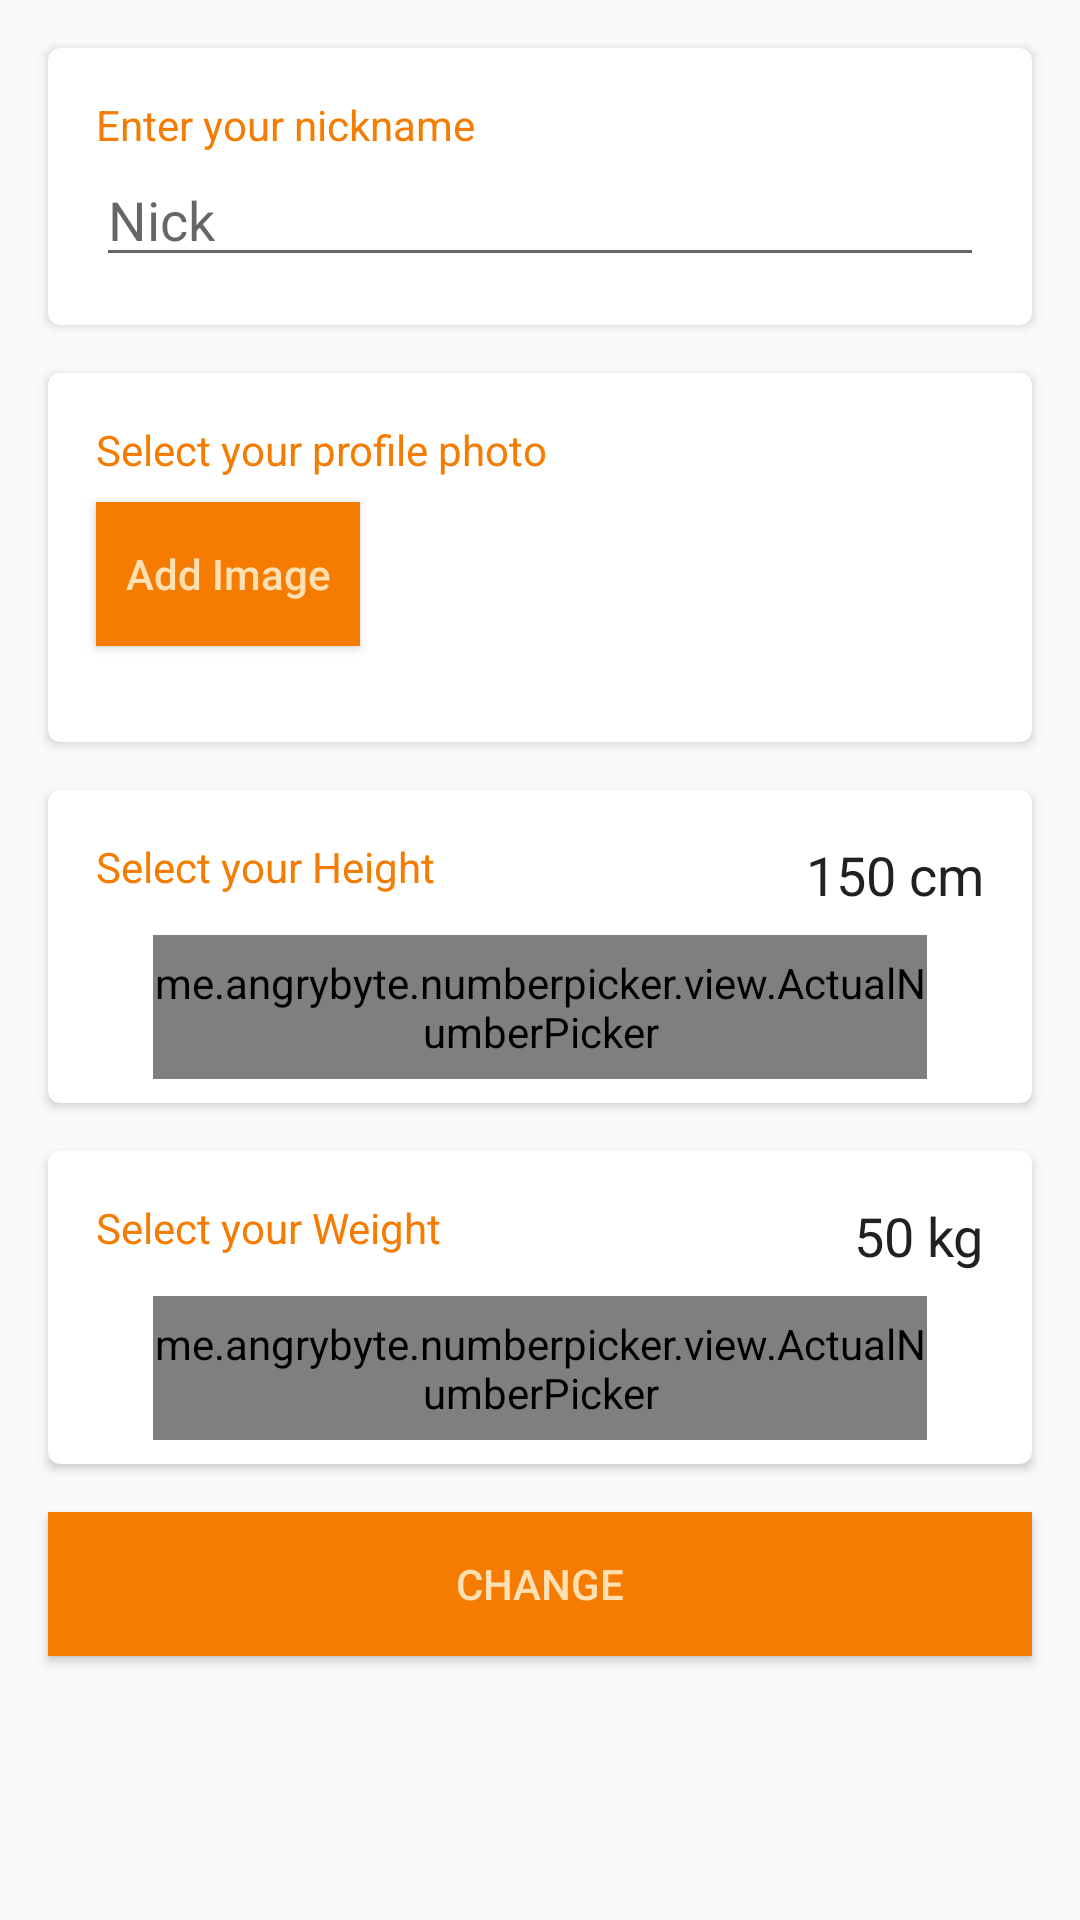

Produce the Android XML layout that renders to this screen, including the resource entries it uses.
<!-- AndroidManifest.xml: application theme AppTheme -->
<!-- res/layout/activity_profile.xml -->
<?xml version="1.0" encoding="utf-8"?>
<ScrollView xmlns:android="http://schemas.android.com/apk/res/android"
    xmlns:app="http://schemas.android.com/apk/res-auto"
    xmlns:tools="http://schemas.android.com/tools"
    android:layout_width="match_parent"
    android:layout_height="match_parent"
    android:background="@drawable/background_pink_rice"
    tools:context=".ProfileActivity">

    <LinearLayout
        android:layout_width="match_parent"
        android:layout_height="wrap_content"
        android:orientation="vertical">


        <include layout="@layout/content_questionaire_nick" />

        <include layout="@layout/content_questionaire_photo" />

        <include layout="@layout/content_questionaire_height" />

        <include layout="@layout/content_questionaire_weight" />

        <Button
            android:id="@+id/bla_change_btn"
            style="@style/button_style"
            android:layout_width="match_parent"
            android:layout_height="wrap_content"
            android:layout_marginTop="16dp"
            android:text="@string/change_button"
            android:textAllCaps="true" />
    </LinearLayout>
</ScrollView>
<!-- res/layout/content_questionaire_nick.xml (included above) -->
<?xml version="1.0" encoding="utf-8"?>
<androidx.cardview.widget.CardView xmlns:android="http://schemas.android.com/apk/res/android"
    xmlns:app="http://schemas.android.com/apk/res-auto"
    xmlns:card_view="http://schemas.android.com/apk/res-auto"
    android:layout_width="match_parent"
    android:layout_height="wrap_content"
    android:layout_gravity="center"
    android:layout_marginLeft="16dp"
    android:layout_marginTop="16dp"
    android:layout_marginRight="16dp"
    card_view:cardCornerRadius="4dp">

    <LinearLayout
        android:layout_width="match_parent"
        android:layout_height="wrap_content"
        android:orientation="vertical">

        <TextView
            android:layout_width="match_parent"
            android:layout_height="wrap_content"
            android:layout_marginLeft="16dp"
            android:layout_marginTop="16dp"
            android:layout_marginRight="16dp"

            android:text="@string/enter_your_nickname"
            android:textAppearance="@style/TextAppearance.AppCompat.Small"
            android:textColor="@color/primary_dark" />

        <EditText
            android:id="@+id/vvedi_nick"
            android:layout_width="match_parent"
            android:layout_height="wrap_content"
            android:layout_marginLeft="16dp"
            android:layout_marginRight="16dp"
            android:layout_marginBottom="16dp"
            android:hint="@string/nick_hint"
            android:textColor="@color/primary_text" />
    </LinearLayout>
</androidx.cardview.widget.CardView>
<!-- res/layout/content_questionaire_photo.xml (included above) -->
<?xml version="1.0" encoding="utf-8"?>
<androidx.cardview.widget.CardView xmlns:card_view="http://schemas.android.com/apk/res-auto"
    xmlns:android="http://schemas.android.com/apk/res/android"
    xmlns:app="http://schemas.android.com/apk/res-auto"
    android:layout_width="match_parent"
    android:layout_height="wrap_content"
    android:layout_gravity="center"
    android:layout_marginLeft="16dp"
    android:layout_marginTop="16dp"
    android:layout_marginRight="16dp"
    card_view:cardCornerRadius="4dp">

    <LinearLayout
        android:layout_width="match_parent"
        android:layout_height="wrap_content"
        android:orientation="vertical">

        <TextView
            android:layout_width="wrap_content"
            android:layout_height="wrap_content"
            android:layout_marginLeft="16dp"
            android:layout_marginTop="16dp"
            android:layout_marginRight="16dp"
            android:layout_marginBottom="8dp"

            android:text="@string/select_your_profile_photo"
            android:textAppearance="@style/TextAppearance.AppCompat.Small"
            android:textColor="@color/primary_dark" />


        <Button
            android:id="@+id/pin_picture_button"
            style="@style/button_style"
            android:layout_width="wrap_content"
            android:layout_height="wrap_content"
            android:text="@string/add_image" />

        <ImageView
            android:id="@+id/iv_profile_pic"
            android:layout_width="match_parent"
            android:layout_height="wrap_content"
            android:layout_margin="8dp" />

    </LinearLayout>
</androidx.cardview.widget.CardView>
<!-- res/layout/content_questionaire_height.xml (included above) -->
<?xml version="1.0" encoding="utf-8"?>
<androidx.cardview.widget.CardView xmlns:android="http://schemas.android.com/apk/res/android"
    xmlns:app="http://schemas.android.com/apk/res-auto"
    xmlns:card_view="http://schemas.android.com/apk/res-auto"
    android:layout_width="match_parent"
    android:layout_height="wrap_content"
    android:layout_gravity="center"
    android:layout_marginLeft="16dp"
    android:layout_marginTop="16dp"
    android:layout_marginRight="16dp"
    card_view:cardCornerRadius="4dp">

    <RelativeLayout
        android:layout_width="match_parent"
        android:layout_height="wrap_content"
        android:orientation="vertical">

        <TextView
            android:layout_width="wrap_content"
            android:layout_height="wrap_content"
            android:layout_marginLeft="16dp"
            android:layout_marginTop="16dp"
            android:layout_marginRight="16dp"

            android:text="@string/select_your_height"
            android:textAppearance="@style/TextAppearance.AppCompat.Small"
            android:textColor="@color/primary_dark" />

        <TextView
            android:id="@+id/rost_show"
            android:layout_width="wrap_content"
            android:layout_height="wrap_content"
            android:layout_marginLeft="16dp"
            android:layout_marginTop="16dp"

            android:layout_marginBottom="8dp"
            android:layout_toLeftOf="@id/your_prefix_cm"
            android:text="@string/height_default"

            android:textAppearance="@style/TextAppearance.AppCompat.Medium"
            android:textColor="@color/primary_text" />

        <TextView
            android:id="@+id/your_prefix_cm"
            android:layout_width="wrap_content"
            android:layout_height="wrap_content"
            android:layout_alignParentEnd="true"

            android:layout_marginTop="16dp"
            android:layout_marginRight="16dp"
            android:layout_marginBottom="8dp"
            android:text=" cm"

            android:textAppearance="@style/TextAppearance.AppCompat.Medium"
            android:textColor="@color/primary_text" />


        <me.angrybyte.numberpicker.view.ActualNumberPicker
            android:id="@+id/rost_vibor"
            android:layout_width="258dp"
            android:layout_height="48dp"
            android:layout_below="@id/rost_show"
            android:layout_centerHorizontal="true"
            android:layout_gravity="center_horizontal"

            android:layout_marginBottom="8dp"
            android:background="@color/primary"
            app:bar_color="@android:color/white"
            app:bar_width="1dp"
            app:bars_count="30"
            app:controls_color="@android:color/white"
            app:draw_over_controls="true"
            app:draw_over_text="false"
            app:fast_controls_color="@color/primary_dark"
            app:highlight_color="@color/primary"
            app:max_value="300"
            app:min_value="30"
            app:selection_color="@color/primary_light"
            app:show_bars="true"
            app:show_controls="true"
            app:show_fast_controls="true"
            app:show_highlight="true"
            app:show_text="false"
            app:text_color="@android:color/white"
            app:text_size="16sp"
            app:value="150" />
    </RelativeLayout>
</androidx.cardview.widget.CardView>
<!-- res/layout/content_questionaire_weight.xml (included above) -->
<?xml version="1.0" encoding="utf-8"?>
<androidx.cardview.widget.CardView xmlns:android="http://schemas.android.com/apk/res/android"
    xmlns:app="http://schemas.android.com/apk/res-auto"
    xmlns:card_view="http://schemas.android.com/apk/res-auto"
    android:layout_width="match_parent"
    android:layout_height="wrap_content"
    android:layout_gravity="center"
    android:layout_marginLeft="16dp"
    android:layout_marginTop="16dp"
    android:layout_marginRight="16dp"
    card_view:cardCornerRadius="4dp">

    <RelativeLayout
        android:layout_width="match_parent"
        android:layout_height="wrap_content"
        android:orientation="vertical">

        <TextView
            android:layout_width="wrap_content"
            android:layout_height="wrap_content"
            android:layout_marginLeft="16dp"
            android:layout_marginTop="16dp"
            android:layout_marginRight="16dp"

            android:text="@string/select_your_weight"
            android:textAppearance="@style/TextAppearance.AppCompat.Small"
            android:textColor="@color/primary_dark" />

        <TextView
            android:id="@+id/bla_weight_show"
            android:layout_width="wrap_content"
            android:layout_height="wrap_content"
            android:layout_marginLeft="16dp"
            android:layout_marginTop="16dp"

            android:layout_marginBottom="8dp"
            android:layout_toLeftOf="@id/your_prefix_kg"
            android:text="@string/weight_default"

            android:textAppearance="@style/TextAppearance.AppCompat.Medium"
            android:textColor="@color/primary_text" />

        <TextView
            android:id="@+id/your_prefix_kg"
            android:layout_width="wrap_content"
            android:layout_height="wrap_content"
            android:layout_alignParentEnd="true"

            android:layout_marginTop="16dp"
            android:layout_marginRight="16dp"
            android:layout_marginBottom="8dp"
            android:text=" kg"

            android:textAppearance="@style/TextAppearance.AppCompat.Medium"
            android:textColor="@color/primary_text" />


        <me.angrybyte.numberpicker.view.ActualNumberPicker
            android:id="@+id/ves_vibor"
            android:layout_width="258dp"
            android:layout_height="48dp"
            android:layout_below="@id/bla_weight_show"
            android:layout_centerHorizontal="true"
            android:layout_gravity="center_horizontal"

            android:layout_marginBottom="8dp"
            android:background="@color/primary"
            app:bar_color="@android:color/white"
            app:bar_width="1dp"
            app:bars_count="30"
            app:controls_color="@android:color/white"
            app:draw_over_controls="true"
            app:draw_over_text="false"
            app:fast_controls_color="@color/primary_dark"
            app:highlight_color="@color/primary"
            app:max_value="300"
            app:min_value="10"
            app:selection_color="@color/primary_light"
            app:show_bars="true"
            app:show_controls="true"
            app:show_fast_controls="true"
            app:show_highlight="true"
            app:show_text="false"
            app:text_color="@android:color/white"
            app:text_size="16sp"
            app:value="50" />
    </RelativeLayout>
</androidx.cardview.widget.CardView>
<!-- resources referenced by this layout -->
<resources>
  <color name="primary">#FF9800</color>
  <color name="primary_dark">#F57C00</color>
  <color name="primary_light">#FFE0B2</color>
  <color name="primary_text">#212121</color>
  <string name="add_image">Add Image</string>
  <string name="change_button">Change</string>
  <string name="enter_your_nickname">Enter your nickname</string>
  <string name="height_default">150</string>
  <string name="nick_hint">Nick</string>
  <string name="select_your_height">Select your Height</string>
  <string name="select_your_profile_photo">Select your profile photo</string>
  <string name="select_your_weight">Select your Weight</string>
  <string name="weight_default">50</string>
  <style name="button_style">
          <item name="android:background">@color/primary_dark</item>
          <item name="android:textAllCaps">false</item>
          <item name="android:layout_marginLeft">16dp</item>
          <item name="android:layout_marginRight">16dp</item>
          <item name="android:layout_marginBottom">16dp</item>
          <item name="android:layout_centerInParent">true</item>
          <item name="android:textColor">@color/primary_light</item>
  
  
      </style>
  <style name="AppTheme" parent="Theme.AppCompat.Light.DarkActionBar">
          
          <item name="colorPrimary">@color/primary</item>
          <item name="colorPrimaryDark">@color/primary_dark</item>
          <item name="colorAccent">@color/accent</item>
      </style>
  <color name="accent">#FF9800</color>
</resources>
